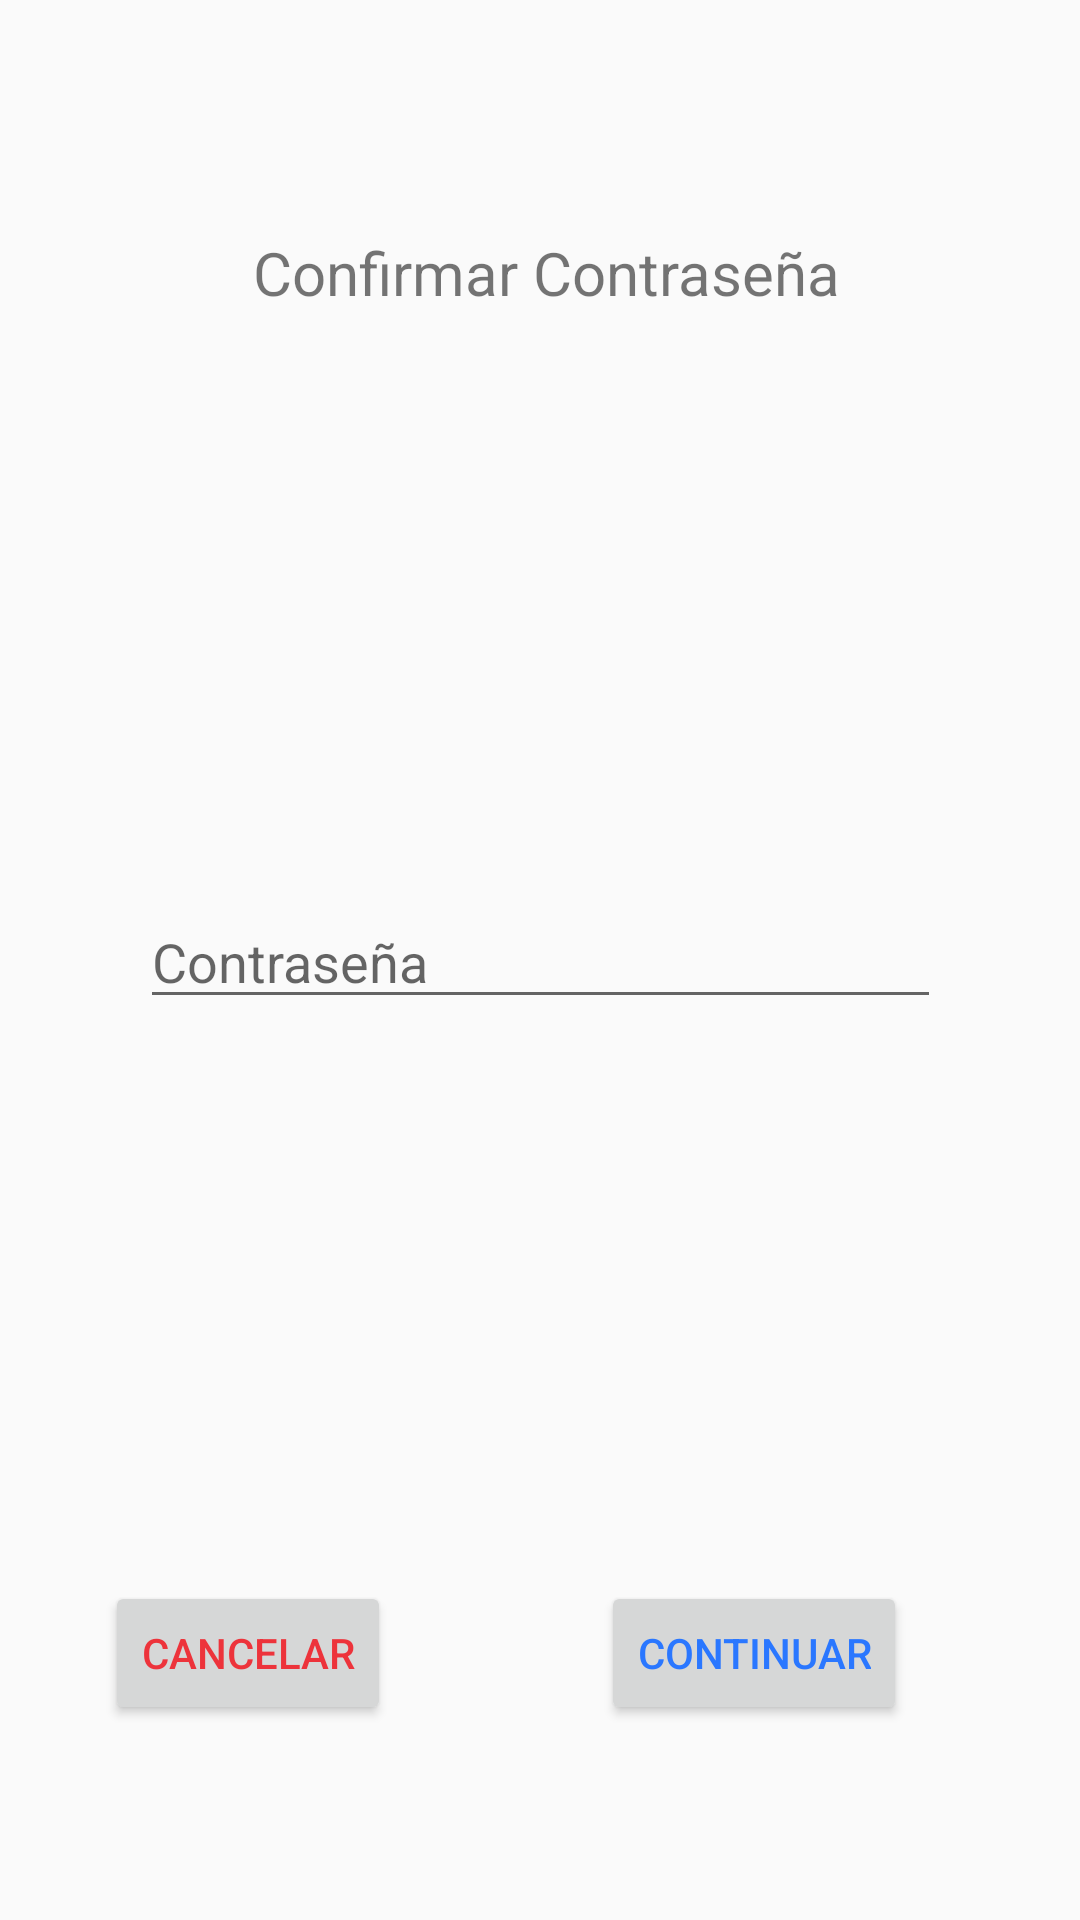

Produce the Android XML layout that renders to this screen, including the resource entries it uses.
<!-- AndroidManifest.xml: application theme Theme.Proyecto_Examen_Complexivo.NoActionBar -->
<!-- res/layout/dialog_confirm_password.xml -->
<?xml version="1.0" encoding="utf-8"?>
<layout xmlns:android="http://schemas.android.com/apk/res/android"
        xmlns:app="http://schemas.android.com/apk/res-auto"
        xmlns:tools="http://schemas.android.com/tools">

    <data>

    </data>

    <androidx.constraintlayout.widget.ConstraintLayout
            android:layout_width="match_parent"
            android:layout_height="match_parent" android:background="@drawable/fondo1">

        <TextView
                android:id="@+id/textView4"
                android:layout_width="208dp"
                android:layout_height="37dp"
                android:text="Confirmar Contraseña"
                android:textAlignment="center"
                android:textSize="20dp"
                app:layout_constraintEnd_toEndOf="parent"
                app:layout_constraintStart_toStartOf="parent"
                app:layout_constraintTop_toTopOf="parent" app:layout_constraintBottom_toBottomOf="parent"
                app:layout_constraintHorizontal_bias="0.514" app:layout_constraintVertical_bias="0.128"
        />
        <Button
                android:id="@+id/btn_confirm_dialog"
                android:layout_width="wrap_content"
                android:layout_height="wrap_content"
                android:text="Continuar"
                app:layout_constraintEnd_toEndOf="parent"
                app:layout_constraintStart_toStartOf="parent"
                app:layout_constraintTop_toBottomOf="@+id/txt_password_dialog" android:layout_marginTop="32dp"
                app:layout_constraintHorizontal_bias="0.776" app:layout_constraintBottom_toBottomOf="parent"
                app:layout_constraintVertical_bias="0.705" android:textColor="@color/azul_claro"/>
        <Button
                android:id="@+id/btn_cancelar_dialog"
                android:layout_width="wrap_content"
                android:layout_height="wrap_content"
                android:text="Cancelar"
                app:layout_constraintEnd_toEndOf="parent"
                app:layout_constraintStart_toStartOf="parent"
                app:layout_constraintTop_toBottomOf="@+id/txt_password_dialog" android:layout_marginTop="32dp"
                app:layout_constraintHorizontal_bias="0.132" app:layout_constraintBottom_toBottomOf="parent"
                app:layout_constraintVertical_bias="0.705" android:textColor="@color/rojo_eliminar"/>
        <EditText
                android:id="@+id/txt_password_dialog"
                android:inputType="textPassword"
                android:layout_width="267dp"
                android:layout_height="39dp"
                android:hint="Contraseña"
                app:layout_constraintStart_toStartOf="parent"
                app:layout_constraintTop_toTopOf="parent" app:layout_constraintBottom_toBottomOf="parent"
                app:layout_constraintEnd_toEndOf="parent"/>
    </androidx.constraintlayout.widget.ConstraintLayout>
</layout>
<!-- resources referenced by this layout -->
<resources>
  <color name="azul_claro">#2A77FF</color>
  <color name="rojo_eliminar">#ED333B</color>
  <style name="Theme.Proyecto_Examen_Complexivo.NoActionBar">
          <item name="windowActionBar">false</item>
          <item name="windowNoTitle">true</item>
      </style>
</resources>
